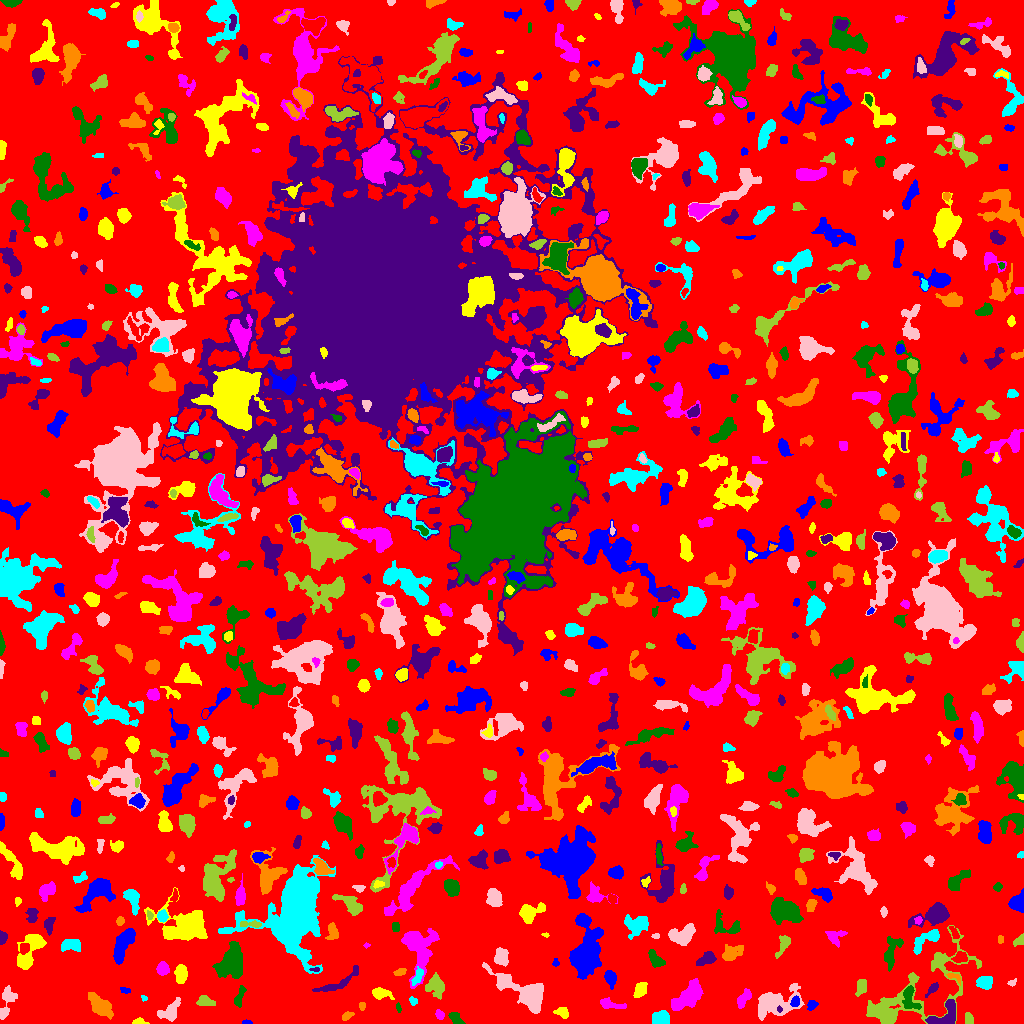

The data file committed next to this chart (first rows):
ID, X, Y, A, B, theta, total_flux, mu_max, mu_median, mu_mean, R_fwhm, R_e, R10, R90, x_start, x_end, y_start, y_end, area, greylevel
0, 514, 491.7, 302.8, 294.3, 0.5164, 1057622, 8.0, 1.0, 1.448, 141.2, 218.6, 84.62, 361.4, 0, 1023, 0, 1023, 730158, 1.448
1, 246.8, 1.038, 2.231, 1.004, -0.02758, 78.0, 5.0, 2.0, 1.902, 2.034, 1.784, 0.5642, 2.932, 242, 252, 0, 4, 41, 6.902
2, 139.1, 1.4, 3.239, 1.336, -0.01515, 185.0, 6.0, 2.0, 2.467, 3.29, 2.459, 0.9772, 3.868, 132, 149, 0, 6, 75, 6.467
3, 439.6, 8.609, 2.352, 1.932, -0.961, 225.0, 6.0, 3.0, 2.848, 3.7, 2.706, 0.9772, 4.26, 435, 444, 4, 14, 79, 7.848
4, 455.2, 5.742, 3.815, 2.27, -0.7466, 431.0, 8.0, 3.0, 3.241, 3.909, 3.432, 1.262, 5.67, 448, 465, 0, 11, 133, 8.241
5, 945.2, 8.117, 8.959, 5.194, 0.6722, 1274, 7.0, 3.0, 3.397, 7.611, 5.997, 2.459, 9.236, 925, 955, 0, 24, 375, 8.397
6, 347.1, 7.908, 2.689, 1.536, 0.5434, 76.0, 3.0, 1.0, 0.9048, 2.523, 2.257, 0.7979, 3.742, 342, 354, 3, 12, 84, 4.905
7, 661.6, 4.492, 3.694, 3.027, -0.02868, 779.0, 10.0, 2.0, 3.509, 4.687, 3.949, 1.596, 6.77, 652, 669, 0, 13, 222, 7.509
8, 775.1, 20.46, 11.4, 6.434, 0.2219, 3015, 12.0, 4.0, 3.86, 6.979, 8.463, 3.09, 13.52, 758, 804, 3, 40, 781, 6.86
9, 968.6, 4.089, 2.78, 1.882, -1.349, 180.0, 4.0, 2.0, 1.875, 4.37, 2.764, 1.128, 4.37, 965, 973, 0, 11, 96, 5.875
10, 511.5, 5.893, 3.44, 2.756, 1.42, 661.0, 9.0, 4.0, 4.21, 4.687, 3.989, 1.493, 6.05, 506, 518, 0, 13, 157, 7.21
11, 811.5, 18.41, 2.289, 1.919, 1.191, 227.0, 6.0, 2.0, 2.467, 3.568, 2.646, 0.9772, 4.26, 807, 818, 13, 23, 92, 7.467
12, 562.5, 10.75, 3.336, 2.339, -0.3061, 368.0, 6.0, 3.0, 2.898, 4.652, 3.385, 1.382, 5.382, 553, 568, 5, 16, 127, 5.898
13, 609.8, 19.64, 7.132, 1.949, -0.2601, 309.0, 5.0, 1.0, 1.661, 3.29, 3.949, 1.382, 6.531, 600, 626, 15, 26, 186, 5.661
14, 398.3, 15.75, 2.347, 1.071, -1.358, 87.0, 5.0, 2.0, 1.933, 2.111, 1.954, 0.5642, 3.141, 396, 401, 11, 21, 45, 6.933
15, 779.5, 13.86, 1.424, 1.224, -1.327, 64.0, 4.0, 2.0, 1.939, 2.326, 1.693, 0.5642, 2.646, 777, 782, 11, 18, 33, 12.94
16, 362.3, 17.32, 1.95, 1.448, 1.506, 142.0, 6.0, 3.0, 2.679, 2.932, 2.111, 0.7979, 3.338, 359, 365, 13, 21, 53, 6.679
17, 144.0, 25.43, 1.805, 1.323, -0.563, 94.0, 6.0, 2.0, 2.686, 2.326, 1.871, 0.5642, 2.932, 141, 147, 22, 28, 35, 5.686
18, 170, 11.77, 5.942, 3.572, 0.7716, 1833, 17.0, 5.0, 6.409, 4.72, 4.886, 1.871, 8.234, 157, 180, 2, 26, 286, 8.409
19, 203.8, 21.03, 3.661, 1.844, -0.04441, 245.0, 5.0, 1.0, 1.551, 3.7, 2.877, 1.128, 5.109, 196, 215, 18, 28, 158, 6.551
20, 474.3, 26.67, 5.828, 2.574, -1.377, 470.0, 5.0, 3.0, 2.64, 5.47, 4.514, 1.784, 6.747, 469, 482, 18, 39, 178, 5.64
21, 795.2, 21.67, 2.603, 2.074, 1.164, 314.0, 7.0, 4.0, 3.528, 3.868, 3.038, 1.128, 4.583, 790, 799, 17, 28, 89, 10.53
22, 380.2, 29.85, 4.154, 2.362, -0.1176, 590.0, 10.0, 2.0, 3.155, 4.029, 3.568, 1.382, 6.024, 372, 394, 24, 36, 187, 7.155
23, 688.1, 27.01, 8.304, 4.105, 0.7473, 2570, 13.0, 4.0, 4.517, 6.482, 6.91, 2.646, 11.37, 671, 703, 13, 45, 569, 7.517
24, 909.4, 25.94, 6.612, 3.282, -1.35, 654.0, 8.0, 3.0, 2.545, 4.107, 4.72, 1.693, 7.378, 902, 921, 14, 38, 257, 8.545
25, 932.5, 34.37, 4.236, 1.727, 0.8199, 384.0, 8.0, 3.0, 3.728, 3.785, 3.141, 1.262, 5.078, 925, 938, 26, 41, 103, 6.728
26, 99.23, 18.18, 7.133, 3.41, -0.7886, 1399, 8.0, 3.0, 3.489, 7.356, 6.077, 2.394, 9.918, 88, 113, 4, 31, 401, 6.489
27, 412.8, 22.77, 2.11, 1.635, -0.5932, 57.0, 2.0, 1.0, 0.9048, 3.785, 2.257, 0.7979, 3.523, 409, 417, 18, 27, 63, 4.905
28, 5.979, 20.05, 9.566, 2.891, 1.334, 676.0, 6.0, 2.0, 2.414, 6.206, 5.171, 1.954, 8.195, 0, 17, 4, 38, 280, 5.414
29, 435.8, 37.42, 4.935, 4.044, -1.187, 1040, 8.0, 3.0, 3.312, 6.155, 5.293, 2.034, 8.667, 425, 444, 24, 51, 314, 7.312
30, 43.47, 27.41, 8.2, 2.279, -1.566, 127.0, 2.0, 1.0, 0.6615, 5.944, 3.868, 1.382, 5.585, 38, 47, 17, 39, 192, 4.661
31, 125.1, 33.2, 2.711, 1.386, -0.2427, 106.0, 4.0, 2.0, 1.767, 3.29, 2.394, 0.9772, 3.785, 120, 130, 30, 36, 60, 6.767
32, 640.4, 33.64, 3.66, 2.338, 1.014, 649.0, 11.0, 3.0, 3.73, 3.7, 3.656, 1.382, 5.944, 633, 647, 26, 41, 174, 7.73
33, 744.3, 25.62, 5.232, 2.364, 0.9586, 508.0, 6.0, 3.0, 2.822, 5.585, 4.222, 1.596, 6.604, 737, 751, 15, 35, 180, 5.822
34, 239.1, 26.47, 5.85, 1.931, 1.215, 255.0, 5.0, 1.0, 1.723, 3.09, 3.7, 1.382, 6.077, 234, 246, 16, 38, 148, 5.723
35, 337.5, 39.96, 12.96, 2.883, 0.5018, 477.0, 3.0, 1.0, 1.529, 6.747, 5.557, 2.185, 8.795, 312, 358, 32, 58, 312, 5.529
36, 954.6, 46.34, 4.471, 1.823, -0.4478, 90.0, 3.0, 1.0, 1.098, 2.585, 2.459, 0.7979, 4.146, 946, 960, 38, 50, 82, 7.098
37, 984.9, 41.28, 3.458, 2.831, -0.05991, 816.0, 11.0, 4.0, 4.185, 4.37, 3.989, 1.493, 6.333, 976, 992, 34, 47, 195, 8.185
38, 1012, 40.85, 2.443, 1.593, 0.2917, 104.0, 4.0, 2.0, 2.0, 3.385, 2.326, 0.7979, 3.568, 1007, 1016, 37, 45, 52, 5.0
39, 861.2, 36.47, 4.003, 2.438, 1.349, 507.0, 6.0, 3.0, 3.25, 5.528, 3.949, 1.596, 6.077, 855, 866, 27, 44, 156, 7.25
40, 103, 44.7, 10.8, 3.256, -0.486, 647.0, 8.0, 2.0, 2.041, 2.985, 5.754, 1.784, 8.938, 90, 132, 29, 58, 317, 5.041
41, 610.2, 45.69, 3.989, 2.578, -1.182, 214.0, 4.0, 1.0, 1.266, 4.687, 3.949, 1.493, 6.077, 604, 616, 34, 53, 169, 5.266
42, 181, 49.87, 4.139, 2.487, 1.538, 762.0, 10.0, 3.0, 3.629, 4.583, 4.029, 1.596, 6.58, 174, 187, 40, 59, 210, 7.629
43, 162.7, 54.49, 2.994, 2.673, -1.446, 588.0, 8.0, 3.0, 3.894, 4.886, 3.613, 1.493, 5.781, 156, 169, 48, 62, 151, 7.894
44, 891.6, 72.17, 9.051, 3.756, 1.258, 875.0, 5.0, 3.0, 2.726, 7.399, 5.997, 2.394, 9.08, 884, 903, 52, 87, 321, 5.726
45, 315.2, 53.94, 2.531, 0.9785, -0.01728, 109.0, 5.0, 2.5, 2.725, 2.523, 1.954, 0.7979, 3.038, 309, 319, 52, 56, 40, 8.725
46, 399.9, 51.36, 2.68, 1.504, 0.3564, 184.0, 7.0, 2.0, 2.244, 2.394, 2.459, 0.7979, 4.146, 393, 406, 48, 55, 82, 6.244
47, 417.5, 46.9, 4.927, 1.984, 1.081, 271.0, 4.0, 2.0, 2.053, 5.202, 3.523, 1.382, 5.585, 411, 423, 38, 57, 132, 8.053
48, 525.3, 30.35, 15.85, 5.492, -0.5388, 3409, 12.0, 3.0, 3.65, 8.078, 8.482, 3.09, 14.68, 482, 543, 10, 61, 934, 6.65
49, 911.1, 29.83, 37.69, 12.53, 0.6168, 4277, 8.0, 2.0, 2.407, 10.3, 12.84, 4.652, 20.61, 866, 981, 0, 98, 1777, 5.407
50, 960.1, 65.99, 3.342, 2.355, 0.1914, 285.0, 6.0, 2.0, 2.065, 3.742, 3.385, 1.128, 5.557, 951, 967, 61, 72, 138, 7.065
51, 555.5, 60.15, 1.779, 1.664, 1.571, 54.0, 3.0, 1.0, 1.102, 2.111, 1.954, 0.5642, 3.192, 552, 559, 57, 65, 49, 5.102
52, 24.81, 61.93, 3.223, 2.803, 0.08659, 425.0, 6.0, 2.0, 2.724, 4.951, 3.742, 1.493, 5.971, 18, 31, 56, 69, 156, 7.724
53, 418.8, 75.07, 13.53, 7.956, -1.504, 2318, 7.0, 2.0, 2.655, 8.078, 9.271, 3.568, 14.51, 401, 439, 35, 95, 873, 5.655
54, 655.7, 64.13, 5.506, 2.583, -0.8885, 591.0, 7.0, 3.0, 3.094, 4.687, 4.406, 1.693, 6.84, 648, 665, 56, 74, 191, 6.094
55, 707.3, 64.85, 4.696, 2.752, 0.4984, 531.0, 6.0, 2.0, 2.668, 5.441, 4.26, 1.596, 6.699, 696, 716, 58, 72, 199, 6.668
56, 731.5, 70.4, 5.581, 3.209, 0.4745, 723.0, 7.0, 2.0, 2.76, 5.015, 4.918, 1.871, 7.858, 722, 743, 63, 79, 262, 5.76
57, 71.35, 78.41, 5.387, 2.883, -0.03413, 1092, 9.0, 5.0, 4.941, 6.358, 4.853, 1.954, 7.313, 61, 80, 72, 84, 221, 6.941
58, 501, 66.51, 3.854, 3.098, -1.379, 1033, 11.0, 4.0, 4.717, 5.078, 4.37, 1.693, 7.001, 494, 508, 57, 76, 219, 7.717
59, 783.4, 79.34, 5.878, 2.422, 1.115, 484.0, 6.0, 2.0, 2.645, 5.262, 4.222, 1.596, 6.628, 775, 790, 65, 88, 183, 5.645
... 792 more rows
